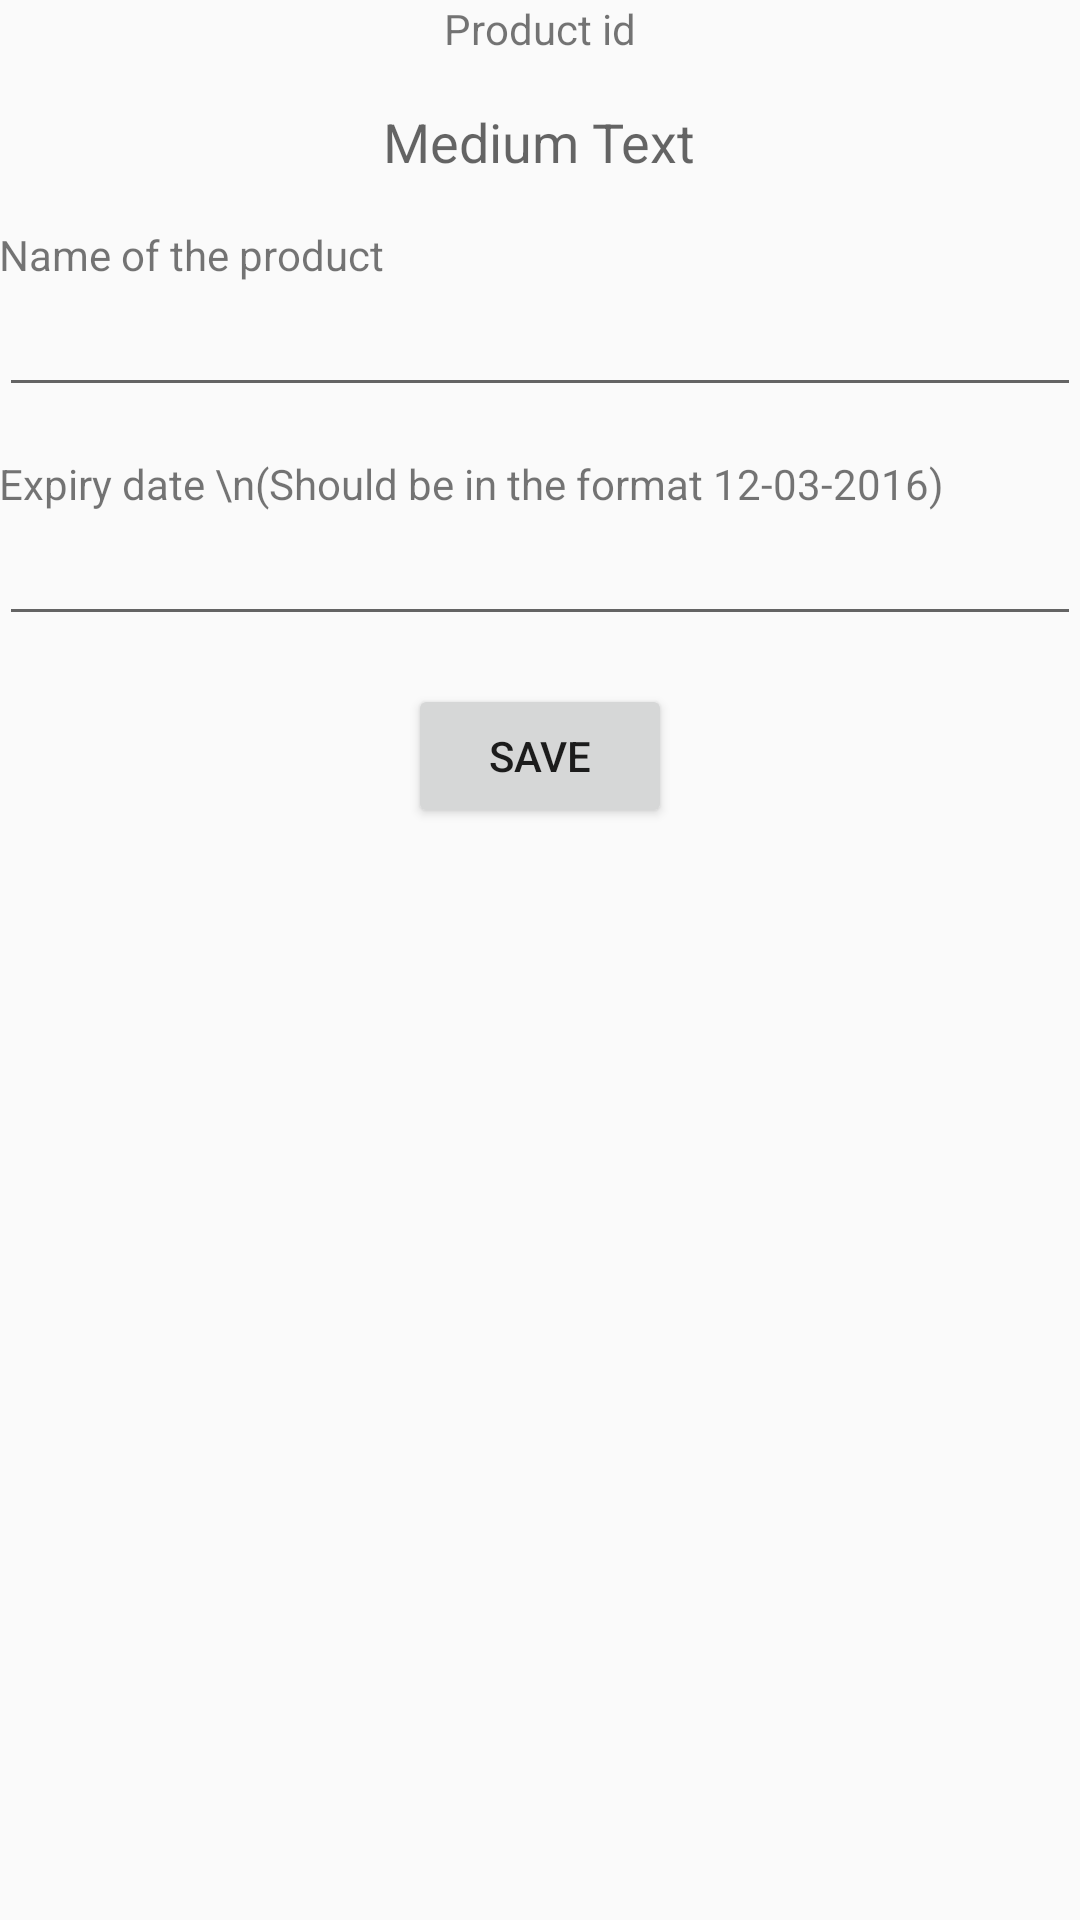

Reconstruct the res/layout file that produces this screen, plus the resources it refers to.
<!-- AndroidManifest.xml: application theme AppTheme -->
<!-- res/layout/activity_add_entry.xml -->
<?xml version="1.0" encoding="utf-8"?>
<LinearLayout xmlns:android="http://schemas.android.com/apk/res/android"
    xmlns:tools="http://schemas.android.com/tools"
    android:layout_width="match_parent"
    android:layout_height="match_parent"
    android:paddingBottom="@dimen/activity_vertical_margin"
    android:paddingLeft="@dimen/activity_horizontal_margin"
    android:paddingRight="@dimen/activity_horizontal_margin"
    android:paddingTop="@dimen/activity_vertical_margin"
    android:orientation="vertical"
    tools:context="in.sibin.expirydate.AddEntryActivity">


    <TextView
        android:layout_width="wrap_content"
        android:layout_height="wrap_content"
        android:textAppearance="?android:attr/textAppearanceSmall"
        android:text="Product id"
        android:id="@+id/textView"
        android:layout_gravity="center_horizontal" />

    <TextView
        android:layout_width="wrap_content"
        android:layout_height="wrap_content"
        android:textAppearance="?android:attr/textAppearanceMedium"
        android:text="Medium Text"
        android:id="@+id/tvBarCode"
        android:layout_gravity="center_horizontal"
        android:padding="16dp" />

    <TextView
        android:layout_width="wrap_content"
        android:layout_height="wrap_content"
        android:textAppearance="?android:attr/textAppearanceSmall"
        android:text="Name of the product"
        android:id="@+id/textView3" />

    <EditText
        android:layout_width="match_parent"
        android:layout_height="wrap_content"
        android:id="@+id/etName" />

    <TextView
        android:layout_width="wrap_content"
        android:layout_height="wrap_content"
        android:textAppearance="?android:attr/textAppearanceSmall"
        android:text="Expiry date \n(Should be in the format 12-03-2016)"
        android:id="@+id/textView4"
        android:layout_marginTop="16dp" />

    <EditText
        android:layout_width="match_parent"
        android:layout_height="wrap_content"
        android:inputType="date"
        android:ems="10"
        android:id="@+id/etDate"
        android:layout_gravity="center_horizontal" />

    <Button
        android:layout_width="wrap_content"
        android:layout_height="wrap_content"
        android:text="Save"
        android:onClick="saveEntry"
        android:layout_gravity="center_horizontal"
        android:layout_margin="16dp" />
</LinearLayout>
<!-- resources referenced by this layout -->
<resources>
  <style name="AppTheme" parent="Theme.AppCompat.Light.DarkActionBar">
          
          <item name="colorPrimary">@color/colorPrimary</item>
          <item name="colorPrimaryDark">@color/colorPrimaryDark</item>
          <item name="colorAccent">@color/colorAccent</item>
      </style>
  <!-- not gathered from this repository: default colours our renderer supplied (Android Studio template values) -->
  <color name="colorPrimary">#FF6200EE</color>
  <color name="colorPrimaryDark">#FF3700B3</color>
  <color name="colorAccent">#FF03DAC5</color>
</resources>
